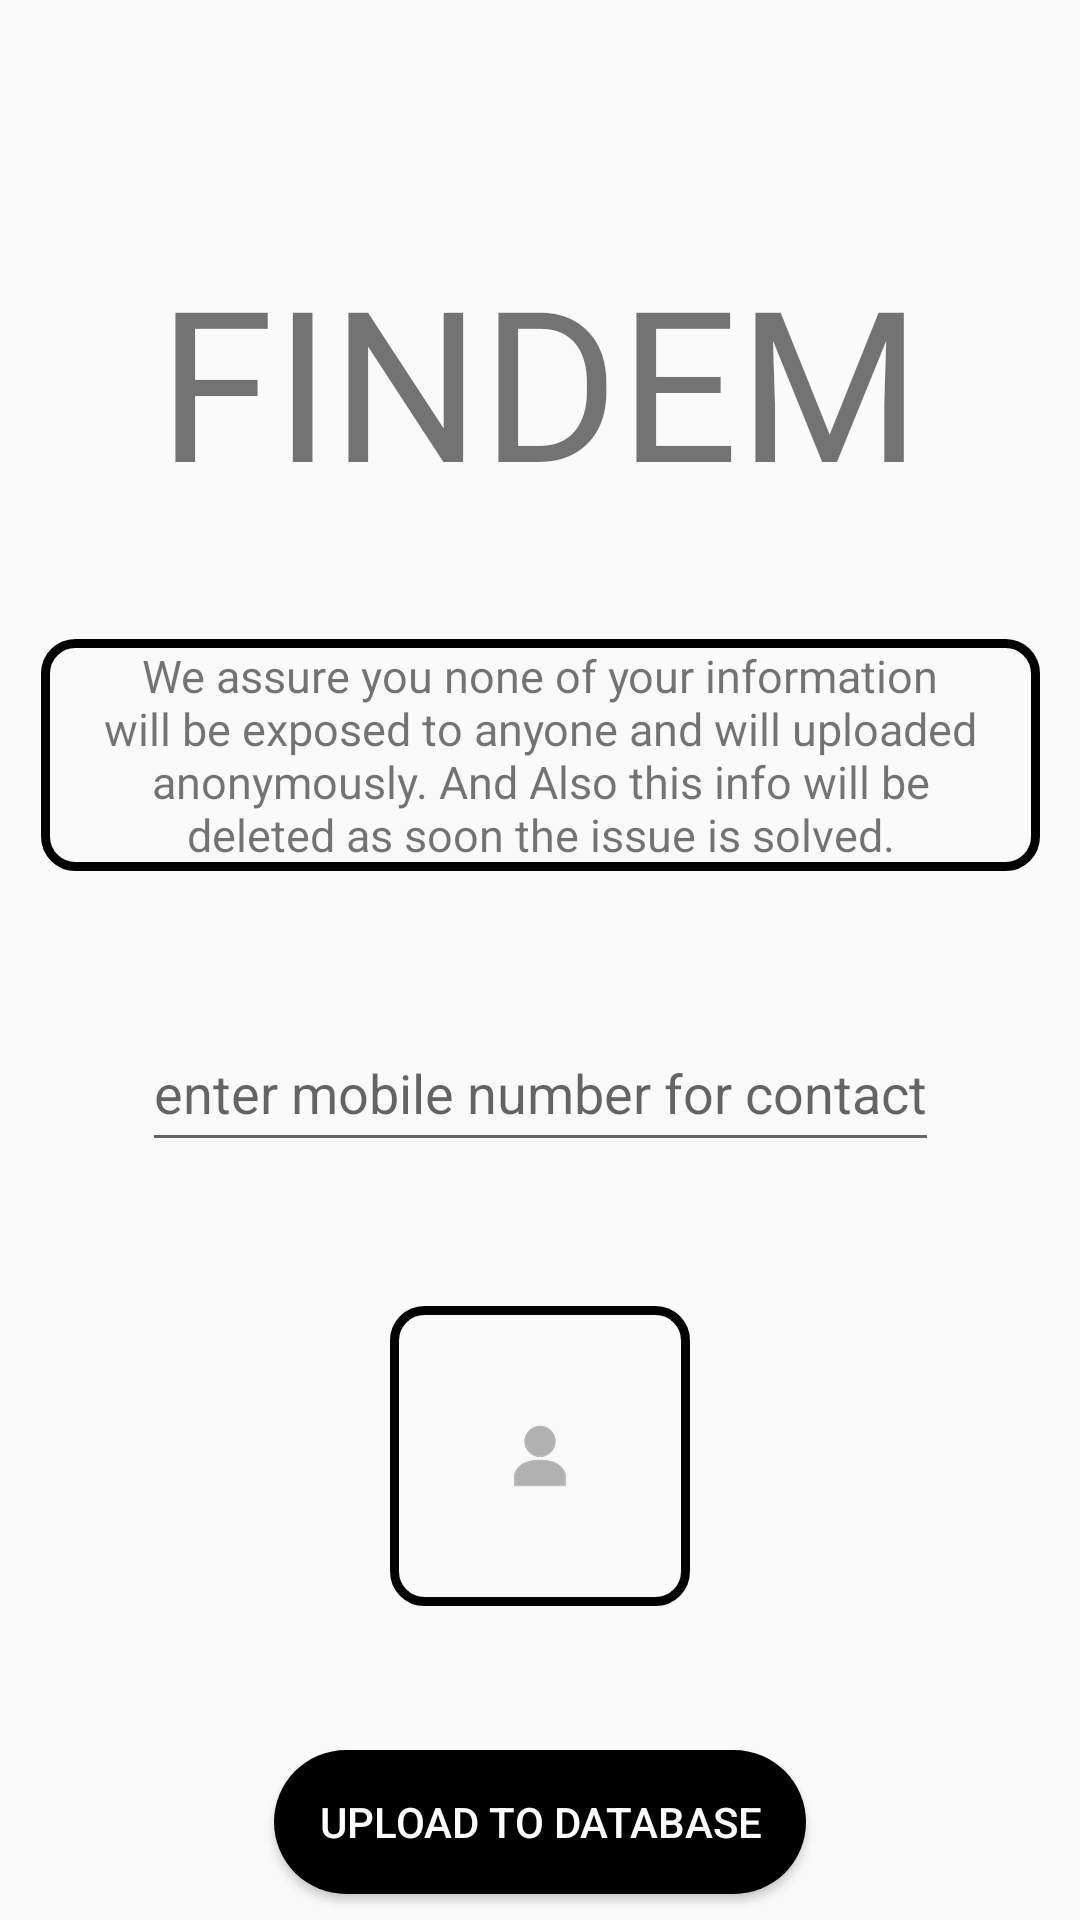

Here is an Android app screen rendered from its layout file. Give the layout XML and the strings, colors and styles it references.
<!-- AndroidManifest.xml: application theme Theme.AppCompat.DayNight.NoActionBar -->
<!-- res/layout/activity_upload_lost_child.xml -->
<?xml version="1.0" encoding="utf-8"?>
<androidx.constraintlayout.widget.ConstraintLayout xmlns:android="http://schemas.android.com/apk/res/android"
    xmlns:app="http://schemas.android.com/apk/res-auto"
    xmlns:tools="http://schemas.android.com/tools"
    android:layout_width="match_parent"
    android:layout_height="match_parent"
    tools:context=".UploadLostChild"
    >

    <TextView
        android:id="@+id/logo"
        android:layout_width="wrap_content"
        android:layout_height="wrap_content"
        android:layout_marginTop="80dp"
        android:fontFamily="@font/iceland"
        android:text="FINDEM"
        android:textAlignment="center"
        android:textColor="@color/common_google_signin_btn_text_dark_focused"
        android:textSize="70sp"
        app:layout_constraintEnd_toEndOf="parent"
        app:layout_constraintHorizontal_bias="0.497"
        app:layout_constraintStart_toStartOf="parent"
        app:layout_constraintTop_toTopOf="parent" />

    <TextView
        android:id="@+id/textView2"
        android:layout_width="333dp"
        android:layout_height="wrap_content"
        android:layout_marginTop="40dp"
        android:text="We assure you none of your information will be exposed to anyone and will uploaded anonymously. And Also this info will be deleted as soon the issue is solved."
        android:textAlignment="center"
        android:textSize="15sp"
        android:background="@drawable/textbox_bg"
        app:layout_constraintEnd_toEndOf="parent"
        app:layout_constraintStart_toStartOf="parent"
        app:layout_constraintTop_toBottomOf="@+id/logo" />

    <EditText
        android:id="@+id/phnNumber"
        android:layout_width="wrap_content"
        android:layout_height="49dp"
        android:layout_marginTop="48dp"
        android:hint="enter mobile number for contact"
        app:layout_constraintEnd_toEndOf="parent"
        app:layout_constraintStart_toStartOf="parent"
        app:layout_constraintTop_toBottomOf="@+id/textView2" />

    <ImageButton
        android:id="@+id/imageUploadLost"
        android:minHeight="100dp"
        android:minWidth="100dp"
        android:maxHeight="100dp"
        android:maxWidth="100dp"
        android:layout_width="wrap_content"
        android:layout_height="wrap_content"
        android:layout_marginTop="48dp"
        android:background="@drawable/textbox_bg"
        app:srcCompat="@mipmap/ic_launcher"
        app:layout_constraintEnd_toEndOf="parent"
        app:layout_constraintStart_toStartOf="parent"
        app:layout_constraintTop_toBottomOf="@+id/phnNumber"
        android:clickable="true"/>

    <Button
        android:id="@+id/UploadLostButton"
        android:layout_width="wrap_content"
        android:layout_height="wrap_content"
        android:layout_marginTop="48dp"
        app:layout_constraintEnd_toEndOf="parent"
        android:text="upload to database"
        app:cornerRadius="50dp"
        android:background="@drawable/button_bg"
        android:textColor="@color/white"
        android:clickable="true"
        app:layout_constraintStart_toStartOf="parent"
        app:layout_constraintTop_toBottomOf="@+id/imageUploadLost" />

</androidx.constraintlayout.widget.ConstraintLayout>
<!-- resources referenced by this layout -->
<resources>
  <color name="white">#FFFFFFFF</color>
  <!-- drawable button_bg (drawable) -->
  <?xml version="1.0" encoding="UTF-8"?>
  <shape xmlns:android="http://schemas.android.com/apk/res/android">
      <solid android:color="#000000"/>
      <corners android:radius="30dp"/>
      <padding android:left="15dp" android:top="2dp" android:right="15dp" android:bottom="2dp" />
  </shape>
  <!-- drawable textbox_bg (drawable) -->
  <?xml version="1.0" encoding="UTF-8"?>
  <shape xmlns:android="http://schemas.android.com/apk/res/android">
      <stroke android:color="@color/black" android:width="3dp"/>
      <corners android:radius="10dp"/>
      <padding android:left="15dp" android:top="2dp" android:right="15dp" android:bottom="2dp" />
  </shape>
  <!-- mipmap ic_launcher: png bitmap (mipmap-anydpi-v26, 2794 bytes) -->
  <color name="black">#FF000000</color>
</resources>
